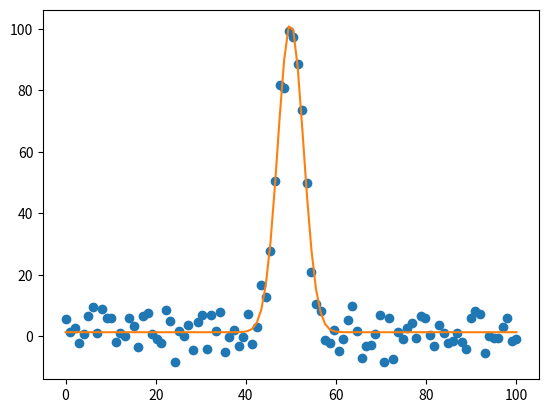

This figure's Python source:
import numpy as np
import scipy
from scipy import stats
import matplotlib.pyplot as plt
# NOTE
from scipy.optimize import curve_fit
# NOTE

def build_gaussian(x_data, offset, xo, sigma, amplitude):
    y_val = offset + amplitude *np.exp((-1 * (xo-x_data)**2)/sigma**2)
    return(y_val)


# Here I build the data
x_data = np.linspace(0,100,100)
y_data = np.random.normal(0, 5, len(x_data)) + build_gaussian(x_data, 1, 50, 4, 100)
plt.plot(x_data, y_data, 'o')

# Here I make some guesses
# First I say that the offset is close to the minimum of the data
# Then I use the argmax command the return the position of the maximum value and assume this is the centre of the gaussian
# The I can easily guess the sigma so I set my guess to 1, why not
# The I say the amplitude is the maximum value of the data
# Very simple guesses
guess = [np.min(y_data), np.argmax(y_data), 1, np.max(y_data)]

# Then I give the curve fit command the fitting function I want, the data and my guesses
popt, pcov = curve_fit(build_gaussian, x_data, y_data, p0=np.asarray(guess))

fitted_data = build_gaussian(x_data, popt[0], popt[1], popt[2], popt[3])

plt.plot(x_data, fitted_data)
plt.show()
